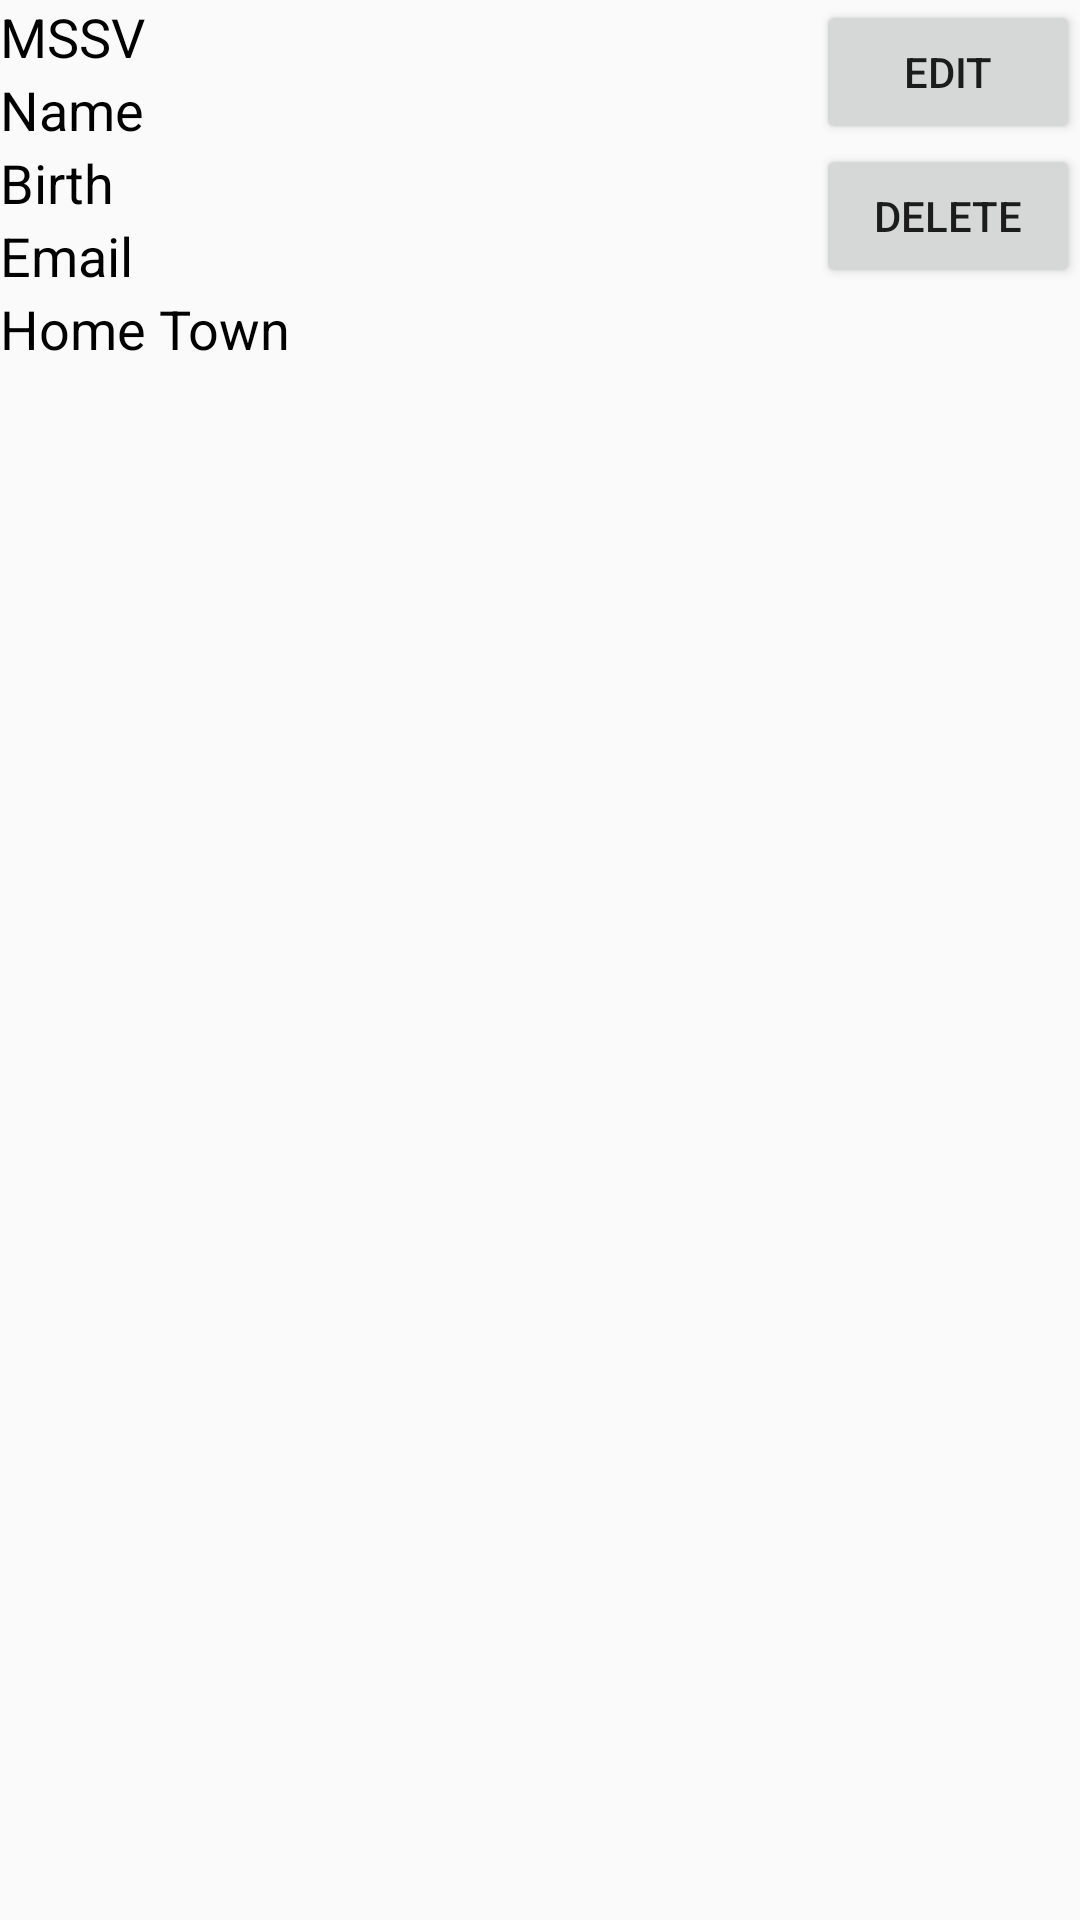

Layout XML and referenced resources for this Android screen:
<!-- AndroidManifest.xml: application theme AppTheme -->
<!-- res/layout/layout_student_manage.xml -->
<?xml version="1.0" encoding="utf-8"?>
<LinearLayout xmlns:android="http://schemas.android.com/apk/res/android"
    android:layout_width="match_parent"
    android:layout_height="wrap_content"
    android:orientation="horizontal">

    <LinearLayout
        android:layout_weight="1"
        android:orientation="vertical"
        android:layout_width="wrap_content"
        android:layout_height="wrap_content">


        <TextView
            android:id="@+id/txtMssv"
            android:layout_width="wrap_content"
            android:layout_height="wrap_content"
            android:textSize="18sp"
            android:textColor="#000000"
            android:text="MSSV" />

        <TextView
            android:id="@+id/txtName"
            android:layout_width="wrap_content"
            android:layout_height="wrap_content"
            android:textSize="18sp"
            android:textColor="#000000"
            android:text="Name" />

        <TextView
            android:id="@+id/txtBirth"
            android:layout_width="wrap_content"
            android:layout_height="wrap_content"
            android:textSize="18sp"
            android:textColor="#000000"
            android:text="Birth" />

        <TextView
            android:id="@+id/txtEmail"
            android:layout_width="wrap_content"
            android:layout_height="wrap_content"
            android:textSize="18sp"
            android:textColor="#000000"
            android:text="Email" />

        <TextView
            android:id="@+id/txtHomeTown"
            android:layout_width="wrap_content"
            android:layout_height="wrap_content"
            android:textSize="18sp"
            android:textColor="#000000"
            android:text="Home Town" />

    </LinearLayout>


    <LinearLayout
        android:orientation="vertical"
        android:layout_width="wrap_content"
        android:layout_height="wrap_content">

    <Button
        android:id="@+id/btnEdit"
        android:layout_width="wrap_content"
        android:layout_height="wrap_content"
        android:text="Edit" />

    <Button
        android:id="@+id/btnDelete"
        android:layout_width="wrap_content"
        android:layout_height="wrap_content"
        android:text="Delete" />
    </LinearLayout>
</LinearLayout>
<!-- resources referenced by this layout -->
<resources>
  <style name="AppTheme" parent="Theme.AppCompat.Light.DarkActionBar">
          
          <item name="colorPrimary">@color/colorPrimary</item>
          <item name="colorPrimaryDark">@color/colorPrimaryDark</item>
          <item name="colorAccent">@color/colorAccent</item>
      </style>
  <!-- not gathered from this repository: default colours our renderer supplied (Android Studio template values) -->
  <color name="colorPrimary">#FF6200EE</color>
  <color name="colorPrimaryDark">#FF3700B3</color>
  <color name="colorAccent">#FF03DAC5</color>
</resources>
